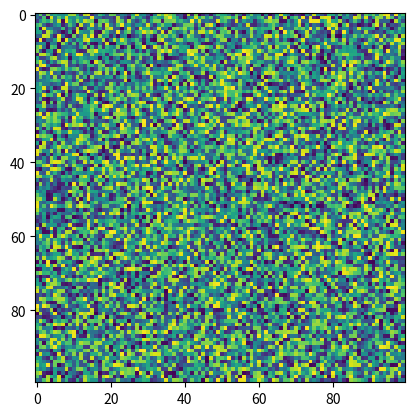

Python code for this plot:
import matplotlib.pyplot as plt
import numpy as np
X = np.random.rand(100, 100)
plt.imshow(X, filternorm=True)
